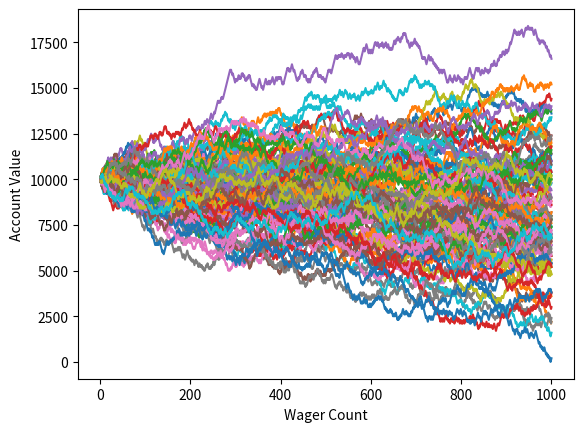

Here is the Python script that generated this plot:
import random
import matplotlib
import matplotlib.pyplot as plt

def rollDice():
    roll = random.randint(1,100)

    if roll == 100:
        return False
    elif roll <= 50:
        return False
    elif 100 > roll >= 50:
        return True


'''
Simple bettor, betting the same amount each time.
'''
def simple_bettor(funds,initial_wager,wager_count):
    value = funds
    wager = initial_wager

    # wager X
    wX = []

    #value Y
    vY = []

    # change to 1, to avoid confusion so we start @ wager 1
    # instead of wager 0 and end at 100. 
    currentWager = 1

    #           change this to, less or equal.
    while currentWager <= wager_count:
        if rollDice():
            value += wager
            # append #
            wX.append(currentWager)
            vY.append(value)
            
        else:
            value -= wager
            # append #
            wX.append(currentWager)
            vY.append(value)

        currentWager += 1
        
    #print 'Funds:', value

    plt.plot(wX,vY)
    


x = 0

# start this off @ 1, then add, and increase 50 to 500, then 1000
while x < 100:
    simple_bettor(10000,100,1000)
    x += 1


plt.ylabel('Account Value')
plt.xlabel('Wager Count')
# plt.show()
plt.savefig('simple_bettor_1000_iterations', dpi = 300)